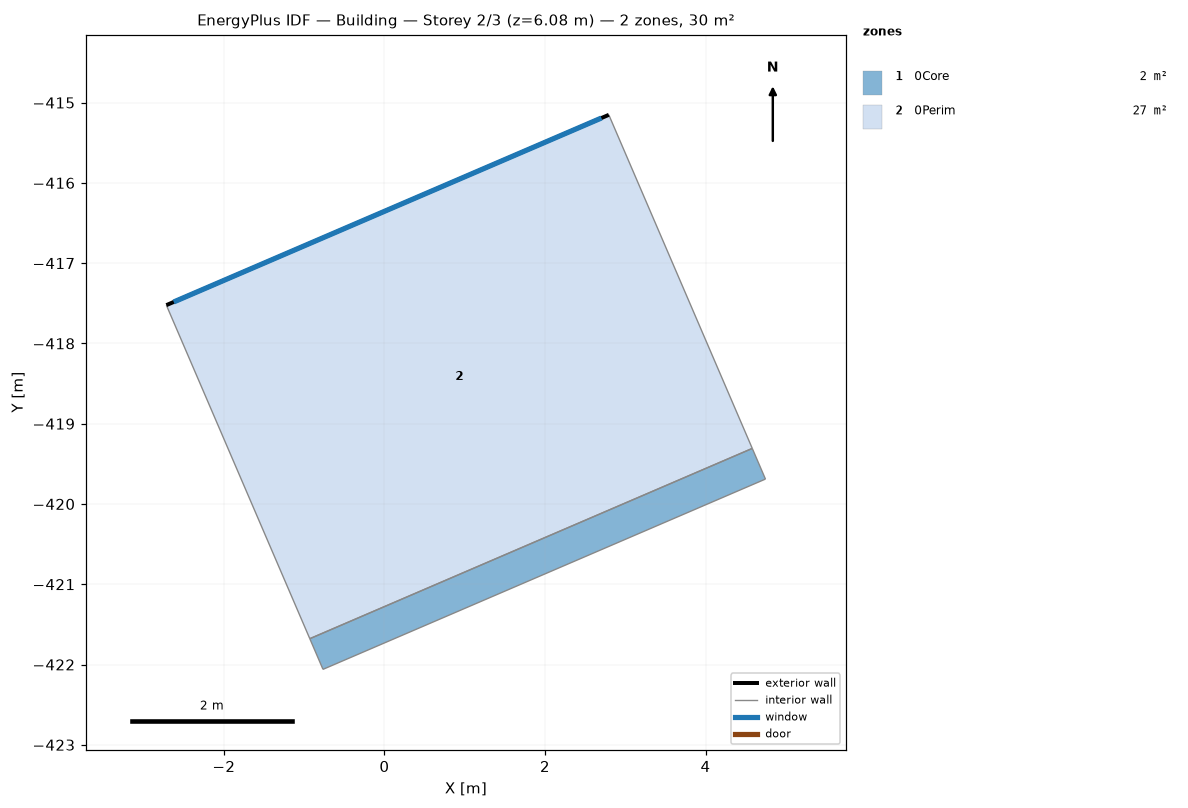
=== STOREY PLAN SPEC (per zone: floor XY polygon, exterior-wall plan segments, windows/doors) ===
zone 1: 0Core  (2.5 m²)
  floor: (4.58, -419.31) (4.75, -419.69) (-0.77, -422.06) (-0.93, -421.68)
  interior walls: 4
zone 2: 0Perim  (27.1 m²)
  floor: (2.80, -415.15) (4.58, -419.31) (-0.93, -421.68) (-2.72, -417.52)
  exterior wall: (-2.72, -417.52) – (2.80, -415.15)  [6.0 m]
    window: (-2.62, -417.48) – (2.70, -415.19)  [3.6 m²]
  interior walls: 3

=== DERIVED (storey summary) ===
Building: Building
Storey: 2 of 3  (floor level z = 6.08 m)
Storey gross floor area: 29.6 m²
Zones on this storey: 2
  - 0Core: floor 2.5 m²
  - 0Perim: floor 27.1 m²; exterior wall 6.0 m (18.2 m²); 1 window(s) 3.6 m²; WWR 20.0%
Zone adjacency (shared interzone walls):
  - 0Core ↔ 0Perim